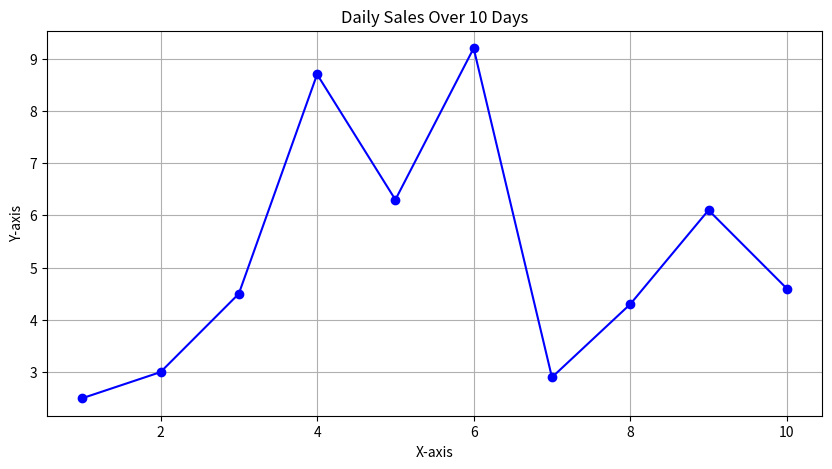

Reproduce this figure in Python.
import numpy as np
import matplotlib.pyplot as plt

days = np.arange(1,11)
sales_in_cr = np.array([2.5, 3.0, 4.5, 8.7, 6.3, 9.2, 2.9, 4.3, 6.1, 4.6])
plt.figure(figsize=(10, 5))
plt.style.use('fast')
plt.plot(days, sales_in_cr, marker="o", color='b', label='Sales in crores')
plt.title('Daily Sales Over 10 Days')
plt.xlabel('X-axis')
plt.ylabel('Y-axis')
plt.grid(True)
plt.show()
